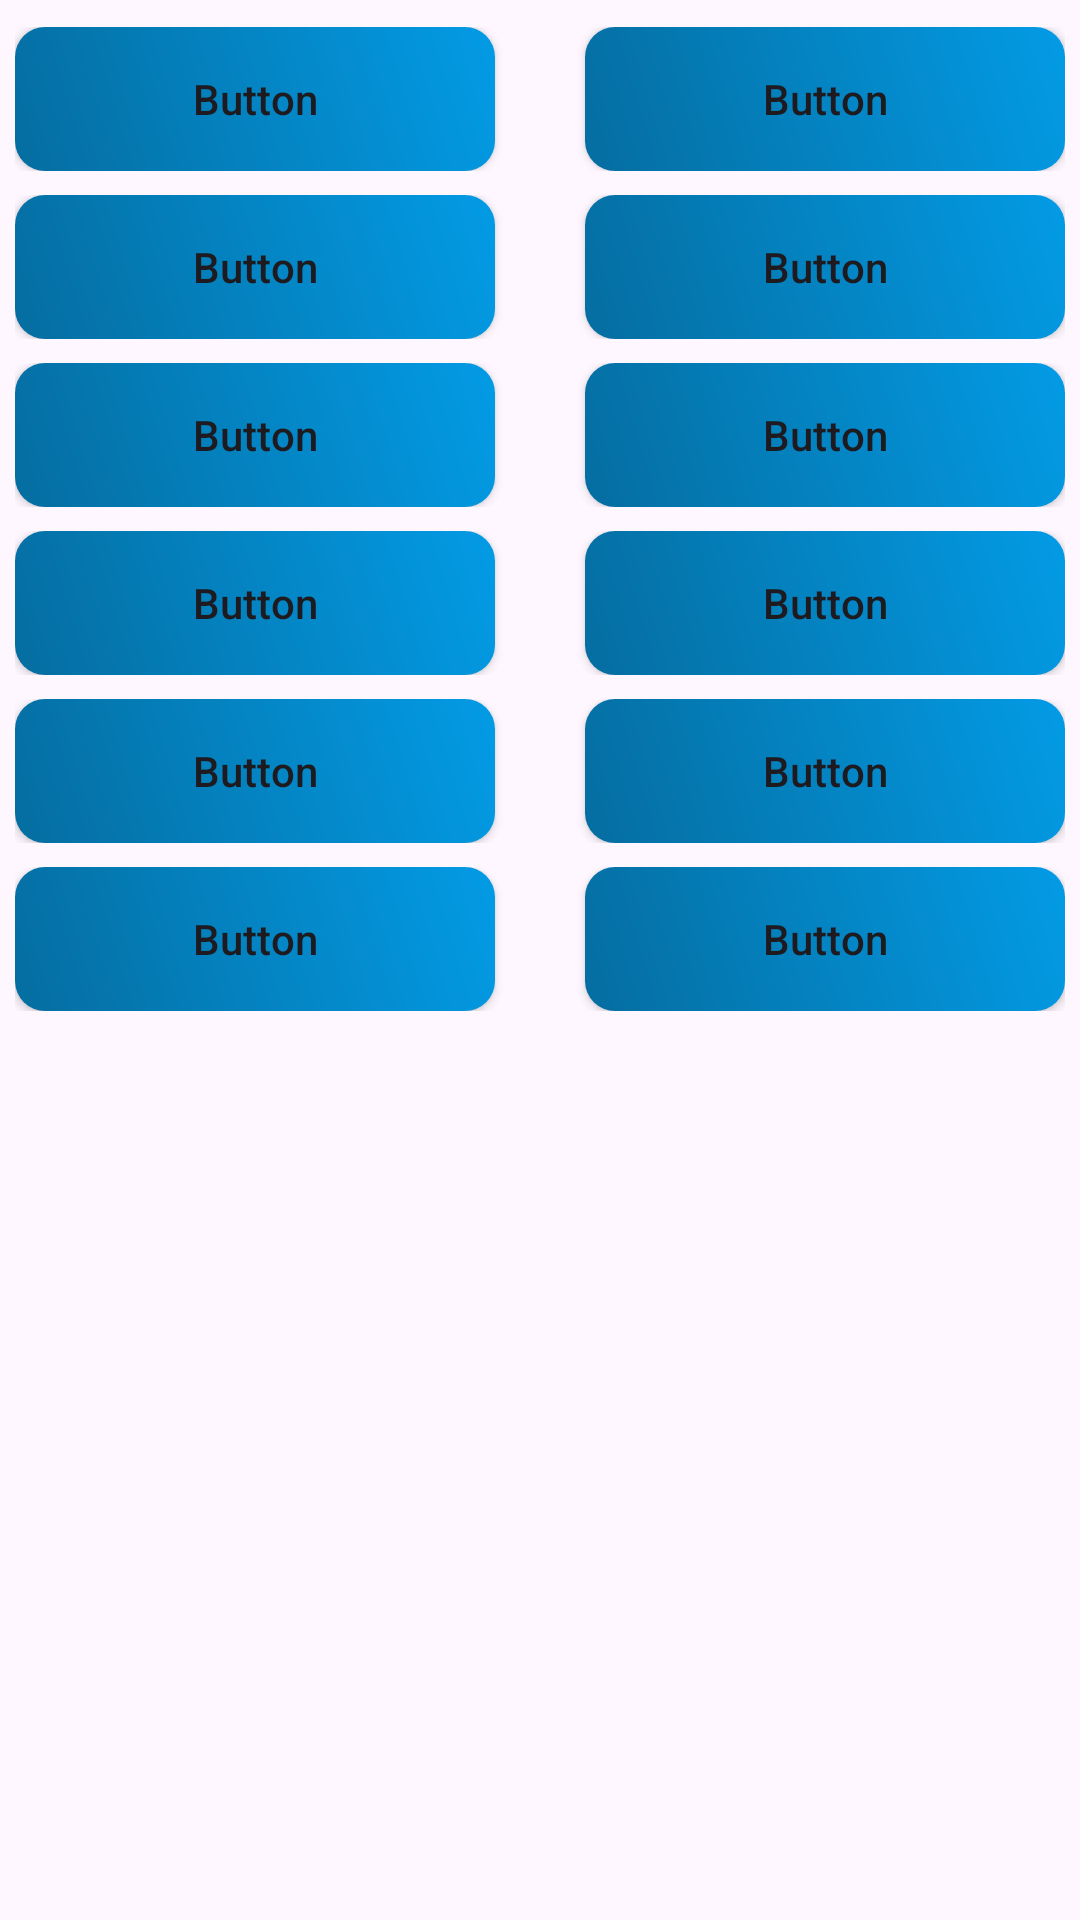

Write the Android layout XML for this screen, with the resource values it uses.
<!-- AndroidManifest.xml: application theme Theme.WortGewandt -->
<!-- res/layout/fragment_game.xml -->
<?xml version="1.0" encoding="utf-8"?>
<LinearLayout xmlns:android="http://schemas.android.com/apk/res/android"
    xmlns:app="http://schemas.android.com/apk/res-auto"
    xmlns:tools="http://schemas.android.com/tools"
    android:layout_width="match_parent"
    android:layout_height="wrap_content"
    android:layout_margin="20dp"
    tools:context=".Fragments.GameFragment">

    <TableLayout
        android:layout_width="match_parent"
        android:layout_height="wrap_content"
        android:layout_margin="5dp">

        <TableRow
            style="@style/RowStyle"
            android:layout_width="match_parent"
            android:layout_height="match_parent">

            <Button
                android:id="@+id/button11"
                style="@style/ButtonStyle.left"
                android:background="@drawable/button_style_normal"
                android:text="Button" />

            <Button
                android:id="@+id/button12"
                style="@style/ButtonStyle"
                android:background="@drawable/button_style_normal"
                android:text="Button" />
        </TableRow>

        <TableRow
            style="@style/RowStyle"
            android:layout_width="match_parent"
            android:layout_height="match_parent">

            <Button
                android:id="@+id/button21"
                style="@style/ButtonStyle.left"
                android:background="@drawable/button_style_normal"
                android:text="Button" />

            <Button
                android:id="@+id/button22"
                style="@style/ButtonStyle"
                android:background="@drawable/button_style_normal"
                android:text="Button" />
        </TableRow>

        <TableRow
            style="@style/RowStyle"
            android:layout_width="match_parent"
            android:layout_height="match_parent">

            <Button
                android:id="@+id/button31"
                style="@style/ButtonStyle.left"
                android:background="@drawable/button_style_normal"
                android:text="Button" />

            <Button
                android:id="@+id/button32"
                style="@style/ButtonStyle"
                android:background="@drawable/button_style_normal"
                android:text="Button" />
        </TableRow>

        <TableRow
            style="@style/RowStyle"
            android:layout_width="match_parent"
            android:layout_height="match_parent">

            <Button
                android:id="@+id/button41"
                style="@style/ButtonStyle.left"
                android:background="@drawable/button_style_normal"
                android:text="Button" />

            <Button
                android:id="@+id/button42"
                style="@style/ButtonStyle"
                android:background="@drawable/button_style_normal"
                android:text="Button" />
        </TableRow>

        <TableRow
            style="@style/RowStyle"
            android:layout_width="match_parent"
            android:layout_height="match_parent">

            <Button
                android:id="@+id/button51"
                style="@style/ButtonStyle.left"
                android:background="@drawable/button_style_normal"
                android:text="Button" />

            <Button
                android:id="@+id/button52"
                style="@style/ButtonStyle"
                android:background="@drawable/button_style_normal"
                android:text="Button" />
        </TableRow>

        <TableRow
            style="@style/RowStyle"
            android:layout_width="match_parent"
            android:layout_height="match_parent">

            <Button
                android:id="@+id/button61"
                style="@style/ButtonStyle.left"
                android:background="@drawable/button_style_normal"
                android:text="Button" />

            <Button
                android:id="@+id/button62"
                style="@style/ButtonStyle"
                android:background="@drawable/button_style_normal"
                android:text="Button" />
        </TableRow>

    </TableLayout>
</LinearLayout>
<!-- resources referenced by this layout -->
<resources>
  <!-- drawable button_style_normal (drawable) -->
  <?xml version="1.0" encoding="utf-8"?>
  <shape xmlns:android="http://schemas.android.com/apk/res/android"
      android:shape="rectangle"
      >
      <gradient
          android:startColor="#056DA0"
          android:endColor="@color/pressed_button_background"
          android:angle="45"/>
  
      <corners android:radius="10dp" />
  
  
  
  </shape>
  <style name="ButtonStyle">
          <item name="android:layout_width">150dp</item>
          <item name="android:layout_height">match_parent</item>
          <item name="android:layout_weight">1</item>
          <item name="android:gravity">center</item>
          <item name="android:textAllCaps">false</item>
          <item name="backgroundTint">@null</item>
  
          <item name="android:paddingTop">-20dp</item>
          <item name="android:paddingBottom">0dp</item>
      </style>
  <style name="ButtonStyle.left">
          <item name="android:layout_marginRight">30dp</item>
      </style>
  <style name="RowStyle">
          <item name="android:layout_marginTop"> 4dp </item>
          <item name="android:layout_marginBottom"> 4dp </item>
      </style>
  <style name="Theme.WortGewandt" parent="Base.Theme.WortGewandt" />
  <color name="pressed_button_background">#039BE5</color>
  <style name="Base.Theme.WortGewandt" parent="Theme.Material3.DayNight.NoActionBar">
          
          
      </style>
</resources>
